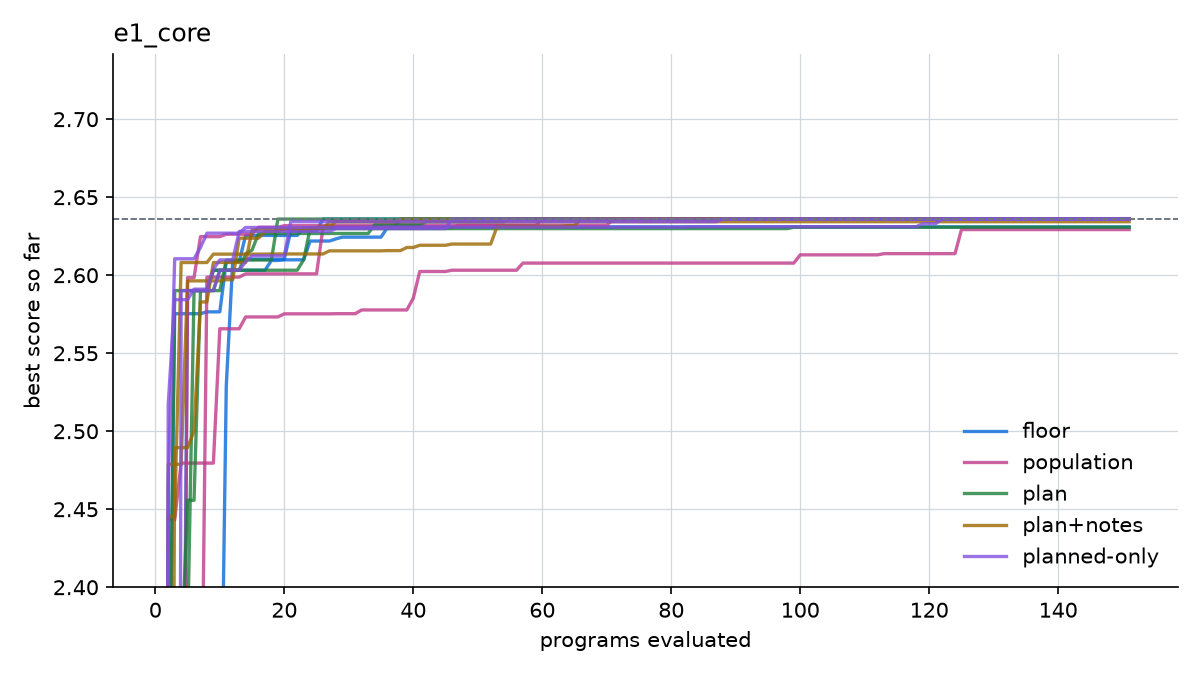

Values plotted in this chart, from the file beside it:
arm, seed, program, best
floor, 1, 1, 0.52
floor, 1, 2, 0.52
floor, 1, 3, 0.52
floor, 1, 4, 2.108
floor, 1, 5, 2.59
floor, 1, 6, 2.59
floor, 1, 7, 2.59
floor, 1, 8, 2.59
floor, 1, 9, 2.603
floor, 1, 10, 2.603
floor, 1, 11, 2.603
floor, 1, 12, 2.603
floor, 1, 13, 2.603
floor, 1, 14, 2.603
floor, 1, 15, 2.603
floor, 1, 16, 2.603
floor, 1, 17, 2.603
floor, 1, 18, 2.609
floor, 1, 19, 2.609
floor, 1, 20, 2.61
floor, 1, 21, 2.61
floor, 1, 22, 2.61
floor, 1, 23, 2.61
floor, 1, 24, 2.622
floor, 1, 25, 2.622
floor, 1, 26, 2.622
floor, 1, 27, 2.622
floor, 1, 28, 2.623
floor, 1, 29, 2.624
floor, 1, 30, 2.624
floor, 1, 31, 2.624
floor, 1, 32, 2.624
floor, 1, 33, 2.624
floor, 1, 34, 2.624
floor, 1, 35, 2.624
floor, 1, 36, 2.631
floor, 1, 37, 2.631
floor, 1, 38, 2.636
floor, 1, 39, 2.636
floor, 1, 40, 2.636
floor, 1, 41, 2.636
floor, 1, 42, 2.636
floor, 1, 43, 2.636
floor, 1, 44, 2.636
floor, 1, 45, 2.636
floor, 1, 46, 2.636
floor, 1, 47, 2.636
floor, 1, 48, 2.636
floor, 1, 49, 2.636
floor, 1, 50, 2.636
floor, 1, 51, 2.636
floor, 1, 52, 2.636
floor, 1, 53, 2.636
floor, 1, 54, 2.636
floor, 1, 55, 2.636
floor, 1, 56, 2.636
floor, 1, 57, 2.636
floor, 1, 58, 2.636
floor, 1, 59, 2.636
floor, 1, 60, 2.636
... 2,205 more rows
